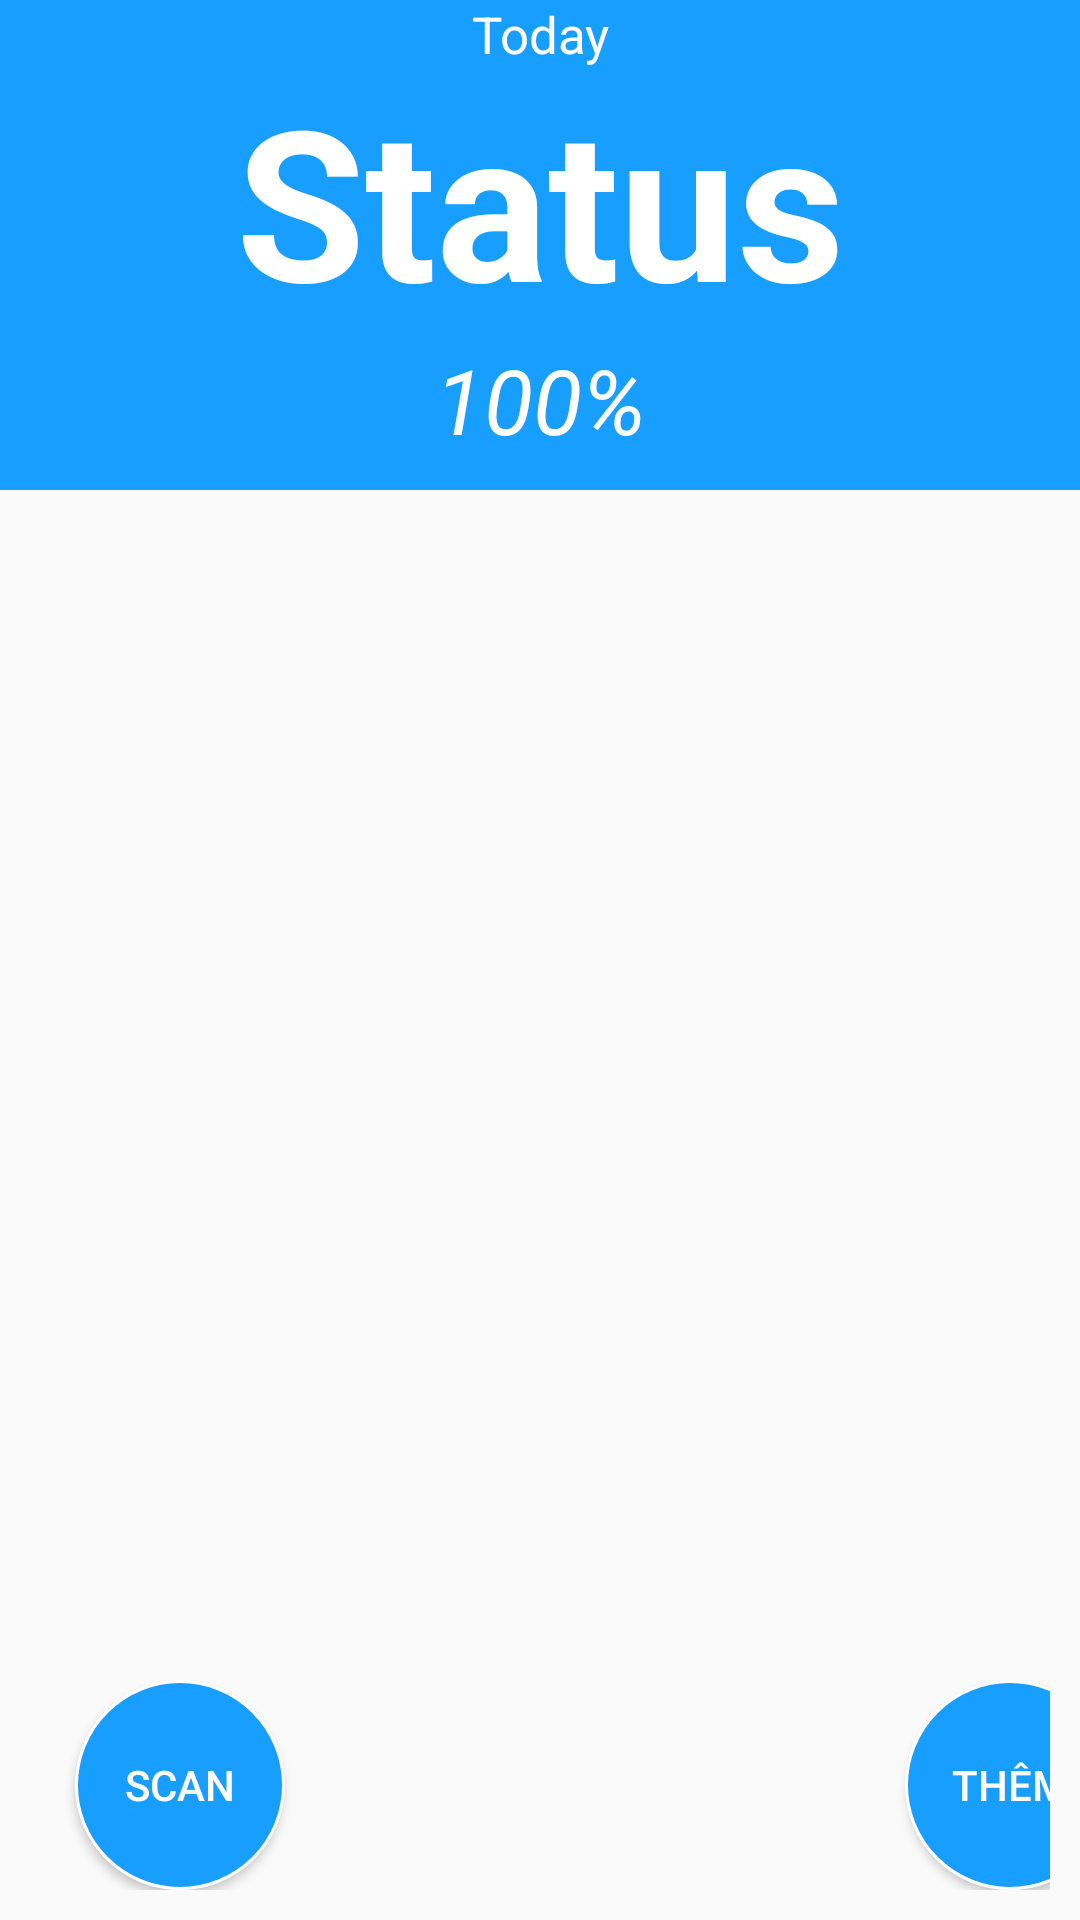

This screen was rendered from an Android layout file. Write that file and the resources it references.
<!-- AndroidManifest.xml: application theme AppTheme -->
<!-- res/layout/fragment_status.xml -->
<?xml version="1.0" encoding="utf-8"?>
<RelativeLayout xmlns:android="http://schemas.android.com/apk/res/android"
    xmlns:tools="http://schemas.android.com/tools"
    android:layout_width="match_parent"
    android:layout_height="match_parent"
    android:orientation="vertical"
    tools:context="com.example.dom.heaman.StatusFragment">

    


    
    
    
    
    

    <TextView
        android:id="@+id/Numstatus"
        android:layout_width="match_parent"
        android:layout_height="wrap_content"
        android:background="@color/colorPrimary"
        android:gravity="center"
        android:paddingTop="20dp"
        android:text="Status"
        android:textColor="#ffffff"
        android:textSize="70dp"
        android:textStyle="bold" />
    <TextView
        android:id="@+id/day"
        android:layout_width="match_parent"
        android:layout_height="wrap_content"
        android:text="Today"
        android:textSize="17dp"
        android:textColor="#ffffff"
        android:gravity="center"
        />
    <TextView
        android:id="@+id/percentstatus"
        android:layout_width="match_parent"
        android:layout_height="wrap_content"
        android:layout_below="@id/Numstatus"
        android:background="@color/colorPrimary"
        android:gravity="center"
        android:paddingBottom="10dp"
        android:text="100%"
        android:textColor="#ffffff"
        android:textSize="30dp"
        android:textStyle="italic" />

    <ListView
        android:id="@+id/listitem"
        android:layout_width="match_parent"
        android:layout_height="wrap_content"
        android:layout_below="@id/percentstatus"
        android:layout_margin="10dp">

    </ListView>

    <LinearLayout
        android:layout_width="match_parent"
        android:layout_height="wrap_content"
        android:layout_alignParentBottom="true"
        android:layout_margin="10dp"
        android:orientation="horizontal">

        <Button
            android:id="@+id/btnScan"
            android:layout_width="70dp"
            android:layout_height="70dp"
            android:layout_marginLeft="15dp"
            android:background="@drawable/roundbutton"
            android:text="Scan"
            android:textColor="#FFFFFF" />

        <TextView
            android:layout_width="wrap_content"
            android:layout_height="wrap_content"
            android:text="                                                              " />

        <Button
            android:id="@+id/btnAdd"
            android:layout_width="70dp"
            android:layout_height="70dp"
            android:layout_toRightOf="@id/btnScan"
            android:background="@drawable/roundbutton"
            android:text="Thêm"
            android:textColor="#FFFFFF" />
    </LinearLayout>


</RelativeLayout>
<!-- resources referenced by this layout -->
<resources>
  <color name="colorPrimary">#189EFF</color>
  <!-- drawable roundbutton (drawable) -->
  <?xml version="1.0" encoding="utf-8"?>
  <selector xmlns:android="http://schemas.android.com/apk/res/android">
      <item>
          <shape android:shape="oval">
              <stroke android:color="#FFFF" android:width="1dp" />
              <solid android:color="@color/colorPrimary"/>
              <size android:width="70dp" android:height="70dp"/>
          </shape>
      </item>
  </selector>
  <style name="AppTheme" parent="Theme.AppCompat.Light.NoActionBar">
          
          <item name="colorPrimary">@color/colorPrimary</item>
          <item name="colorPrimaryDark">@color/colorPrimaryDark</item>
          <item name="colorAccent">@color/colorAccent</item>
      </style>
  <color name="colorPrimaryDark">#00574B</color>
  <color name="colorAccent">#D81B60</color>
</resources>
